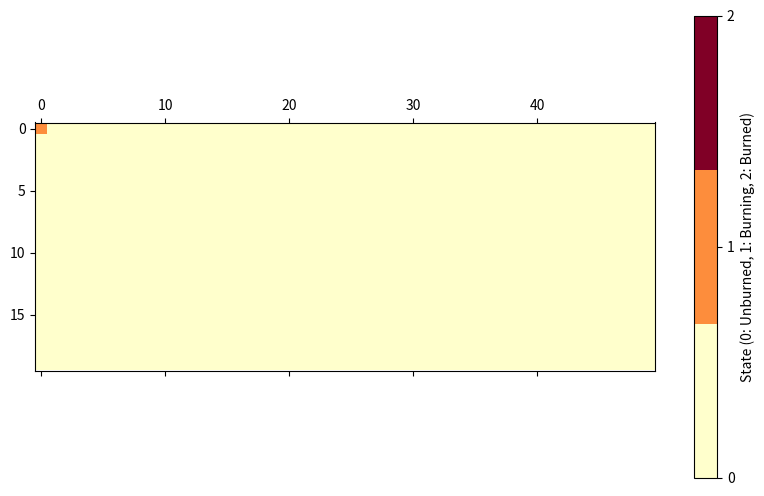

Python code for this plot:
import numpy as np
import matplotlib.pyplot as plt
import matplotlib.animation as animation

# Variables
height = 20  # Number of rows (north to south)
width = 50   # Number of columns (west to east)
forest_size = height * width

# Probabilities for fire spreading in different directions
p_left = 0.8   # left neighbor
p_right = 0.3  # right neighbor
p_up = 0.3     # above neighbor
p_down = 0.3   # below neighbor

# House position (northeastern corner)
H = 0  # Row index
W = width - 1  # Column index

# Number of simulations
N_runs = 3800  # Can be changed to 380, 3800, or 38000

# Burn time: how many time slices a tree will burn before it becomes burned
burn_time = 2  # Variable for how long a tree stays in the burning state

# Function to simulate one run with optional history
def simulate_forest(forest_history_on=True):
    forest = np.zeros((height, width), dtype=int)  # 0: unburned, 1: burning, 2: burned
    burn_timer = np.zeros((height, width), dtype=int)  # Timer to track burning duration
    forest[0, 0] = 1  # Fire starts at the northwestern corner
    burn_timer[0, 0] = burn_time

    house_burned = False
    forest_history = [forest.copy()] if forest_history_on else []

    while True:
        burning_trees = (forest == 1)
        if not np.any(burning_trees):
            break  # No more burning trees

        # Create masks for neighboring positions
        left = np.zeros_like(forest, dtype=bool)
        left[:, 1:] = burning_trees[:, :-1]

        right = np.zeros_like(forest, dtype=bool)
        right[:, :-1] = burning_trees[:, 1:]

        up = np.zeros_like(forest, dtype=bool)
        up[1:, :] = burning_trees[:-1, :]

        down = np.zeros_like(forest, dtype=bool)
        down[:-1, :] = burning_trees[1:, :]

        # Unburned trees
        unburned = (forest == 0)

        # Determine which unburned trees catch fire
        catch_fire_left = (left & unburned) & (np.random.rand(height, width) < p_left)
        catch_fire_right = (right & unburned) & (np.random.rand(height, width) < p_right)
        catch_fire_up = (up & unburned) & (np.random.rand(height, width) < p_up)
        catch_fire_down = (down & unburned) & (np.random.rand(height, width) < p_down)

        # Update forest state
        new_burning = catch_fire_left | catch_fire_right | catch_fire_up | catch_fire_down
        forest[new_burning] = 1  # New burning trees
        burn_timer[new_burning] = burn_time  # Set burn time for new burning trees

        # Update burning trees and reduce their burn time
        burn_timer[burning_trees] -= 1
        forest[(burning_trees) & (burn_timer == 0)] = 2  # Trees that have finished burning become burned

        # Check if the house has burned
        if forest[H, W] == 2:
            house_burned = True

        # Add the current forest state to history if recording
        if forest_history_on:
            forest_history.append(forest.copy())

    # Count the number of burned trees
    total_burned = np.sum(forest == 2)

    return total_burned, house_burned, forest_history if forest_history_on else None

# Visualization using matplotlib.animation
def animate_forest_fire(forest_history):
    fig, ax = plt.subplots(figsize=(10, 6))  # Increased figure size
    cmap = plt.get_cmap('YlOrRd', 3)
    cax = ax.matshow(forest_history[0], cmap=cmap, vmin=0, vmax=2)
    fig.colorbar(cax, ticks=[0, 1, 2], label='State (0: Unburned, 1: Burning, 2: Burned)')

    def update(i):
        cax.set_data(forest_history[i])
        ax.set_title(f'Time Step {i}')
        return cax,

    # Create an animation and store it in a variable to avoid garbage collection
    anim = animation.FuncAnimation(fig, update, frames=len(forest_history), interval=500, blit=False, repeat=False)
    plt.show()

# Run the simulation with history
total_burned, house_burned, forest_history = simulate_forest(forest_history_on=True)

# Run the visualization
animate_forest_fire(forest_history)
